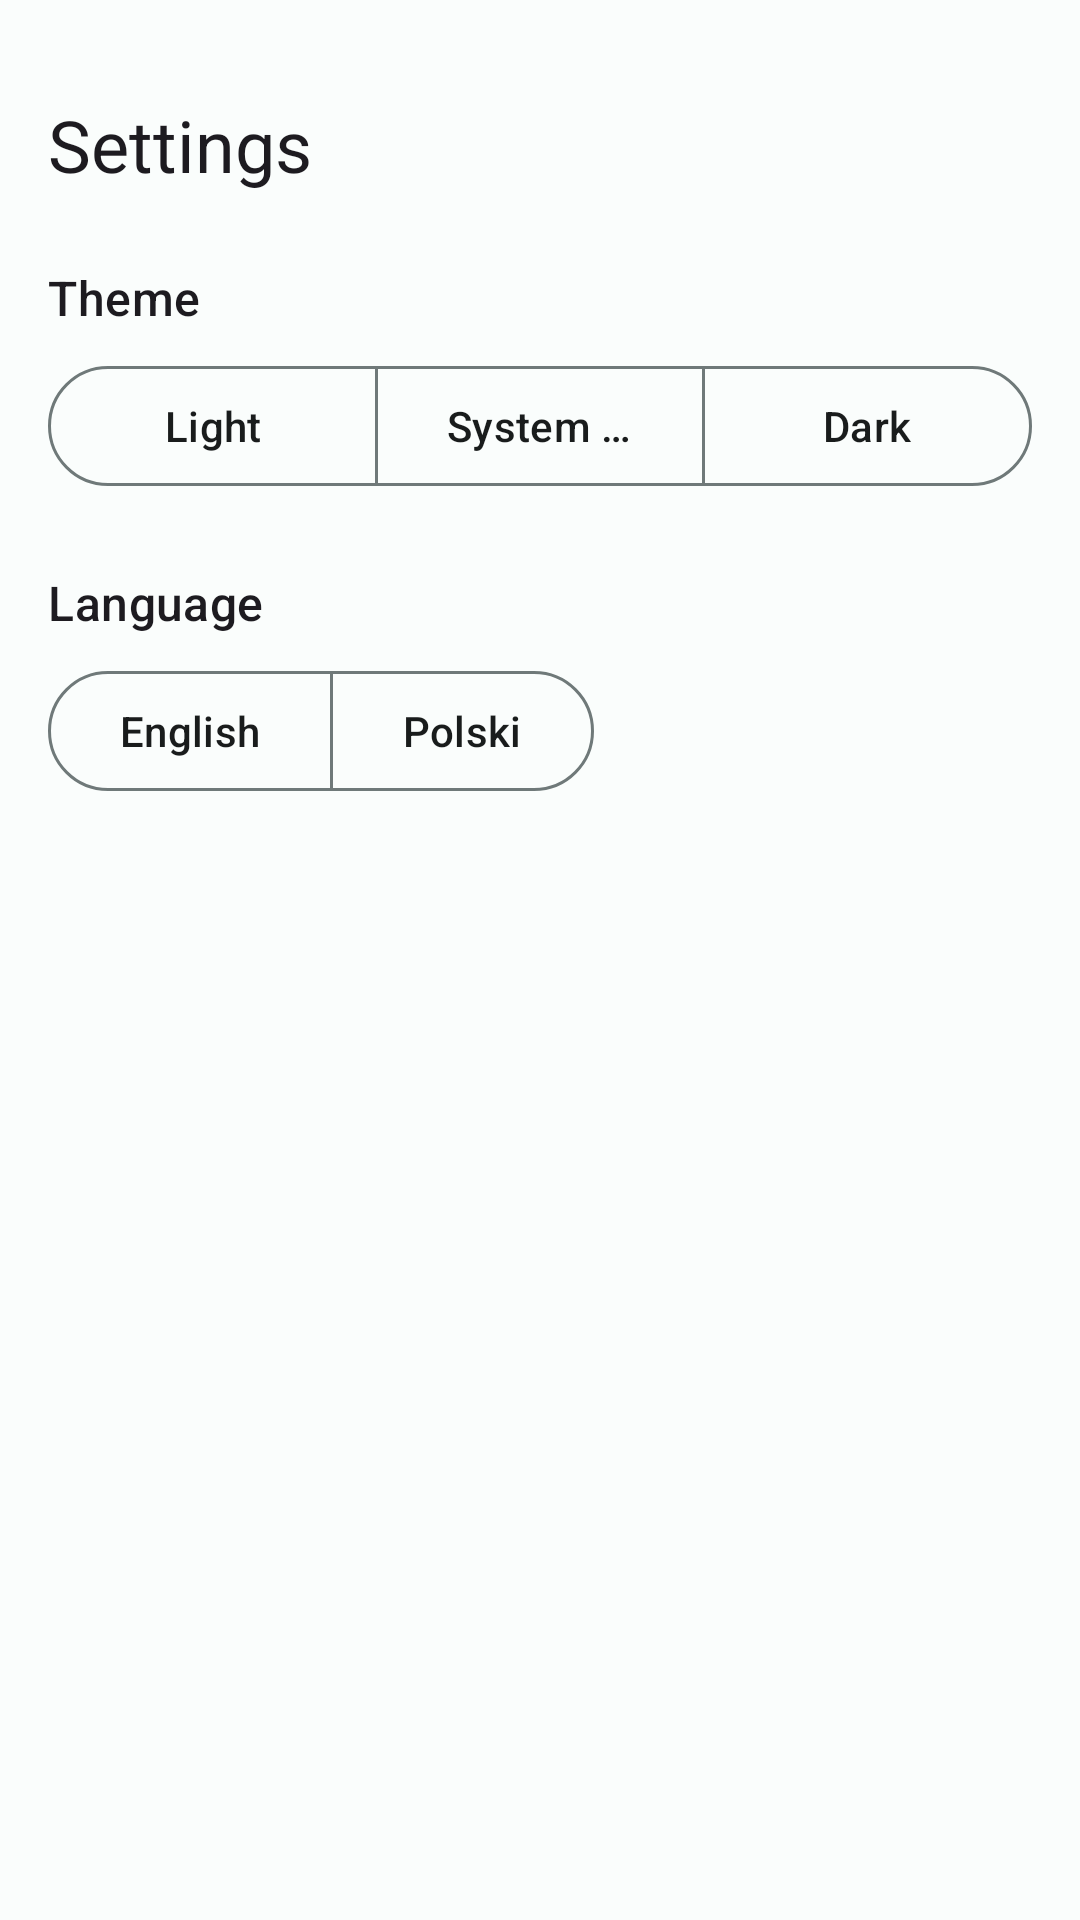

Reconstruct the res/layout file that produces this screen, plus the resources it refers to.
<!-- AndroidManifest.xml: application theme Theme.SportTracker -->
<!-- res/layout/fragment_settings.xml -->
<?xml version="1.0" encoding="utf-8"?>
<androidx.core.widget.NestedScrollView
    xmlns:android="http://schemas.android.com/apk/res/android"
    xmlns:app="http://schemas.android.com/apk/res-auto"
    android:layout_width="match_parent"
    android:layout_height="match_parent">

    <LinearLayout
        android:layout_width="match_parent"
        android:layout_height="wrap_content"
        android:orientation="vertical"
        android:padding="16dp">

        <com.google.android.material.textview.MaterialTextView
            android:layout_width="wrap_content"
            android:layout_height="wrap_content"
            android:text="@string/settings_title"
            android:textAppearance="?attr/textAppearanceHeadlineSmall"
            android:layout_marginTop="16dp"
            android:layout_marginBottom="24dp" />

        
        <com.google.android.material.textview.MaterialTextView
            android:layout_width="wrap_content"
            android:layout_height="wrap_content"
            android:text="@string/settings_theme"
            android:textAppearance="?attr/textAppearanceTitleMedium"
            android:layout_marginBottom="8dp" />

        <com.google.android.material.button.MaterialButtonToggleGroup
            android:id="@+id/toggle_theme"
            android:layout_width="match_parent"
            android:layout_height="wrap_content"
            android:layout_marginBottom="24dp"
            app:singleSelection="true"
            app:selectionRequired="true">

            <com.google.android.material.button.MaterialButton
                android:id="@+id/btn_theme_light"
                style="?attr/materialButtonOutlinedStyle"
                android:layout_width="0dp"
                android:layout_height="wrap_content"
                android:layout_weight="1"
                android:text="@string/settings_theme_light" />

            <com.google.android.material.button.MaterialButton
                android:id="@+id/btn_theme_system"
                style="?attr/materialButtonOutlinedStyle"
                android:layout_width="0dp"
                android:layout_height="wrap_content"
                android:layout_weight="1"
                android:text="@string/settings_theme_system" />

            <com.google.android.material.button.MaterialButton
                android:id="@+id/btn_theme_dark"
                style="?attr/materialButtonOutlinedStyle"
                android:layout_width="0dp"
                android:layout_height="wrap_content"
                android:layout_weight="1"
                android:text="@string/settings_theme_dark" />

        </com.google.android.material.button.MaterialButtonToggleGroup>

        
        <com.google.android.material.textview.MaterialTextView
            android:layout_width="wrap_content"
            android:layout_height="wrap_content"
            android:text="@string/settings_language"
            android:textAppearance="?attr/textAppearanceTitleMedium"
            android:layout_marginBottom="8dp" />

        <com.google.android.material.button.MaterialButtonToggleGroup
            android:id="@+id/toggle_language"
            android:layout_width="wrap_content"
            android:layout_height="wrap_content"
            app:singleSelection="true"
            app:selectionRequired="true">

            <com.google.android.material.button.MaterialButton
                android:id="@+id/btn_lang_en"
                style="?attr/materialButtonOutlinedStyle"
                android:layout_width="wrap_content"
                android:layout_height="wrap_content"
                android:text="English" />

            <com.google.android.material.button.MaterialButton
                android:id="@+id/btn_lang_pl"
                style="?attr/materialButtonOutlinedStyle"
                android:layout_width="wrap_content"
                android:layout_height="wrap_content"
                android:text="Polski" />

        </com.google.android.material.button.MaterialButtonToggleGroup>

    </LinearLayout>
</androidx.core.widget.NestedScrollView>
<!-- resources referenced by this layout -->
<resources>
  <string name="settings_language">Language</string>
  <string name="settings_theme">Theme</string>
  <string name="settings_theme_dark">Dark</string>
  <string name="settings_theme_light">Light</string>
  <string name="settings_theme_system">System Default</string>
  <string name="settings_title">Settings</string>
  <color name="md_theme_light_primary">#006A6A</color>
  <color name="md_theme_light_onPrimary">#FFFFFF</color>
  <color name="md_theme_light_primaryContainer">#6FF7F6</color>
  <color name="md_theme_light_onPrimaryContainer">#002020</color>
  <color name="md_theme_light_secondary">#4A6363</color>
  <color name="md_theme_light_onSecondary">#FFFFFF</color>
  <color name="md_theme_light_secondaryContainer">#CCE8E7</color>
  <color name="md_theme_light_onSecondaryContainer">#051F1F</color>
  <color name="md_theme_light_tertiary">#4B607C</color>
  <color name="md_theme_light_onTertiary">#FFFFFF</color>
  <color name="md_theme_light_tertiaryContainer">#D3E3FF</color>
  <color name="md_theme_light_onTertiaryContainer">#041C35</color>
  <color name="md_theme_light_error">#BA1A1A</color>
  <color name="md_theme_light_onError">#FFFFFF</color>
  <color name="md_theme_light_errorContainer">#FFDAD6</color>
  <color name="md_theme_light_onErrorContainer">#410002</color>
  <color name="md_theme_light_background">#FAFDFC</color>
  <color name="md_theme_light_onBackground">#191C1C</color>
  <color name="md_theme_light_surface">#FAFDFC</color>
  <color name="md_theme_light_onSurface">#191C1C</color>
  <color name="md_theme_light_surfaceVariant">#DAE5E4</color>
  <color name="md_theme_light_onSurfaceVariant">#3F4948</color>
  <color name="md_theme_light_outline">#6F7979</color>
  <color name="md_theme_light_inverseSurface">#2D3131</color>
  <color name="md_theme_light_inverseOnSurface">#EFF1F0</color>
  <color name="md_theme_light_inversePrimary">#4CDADA</color>
</resources>
